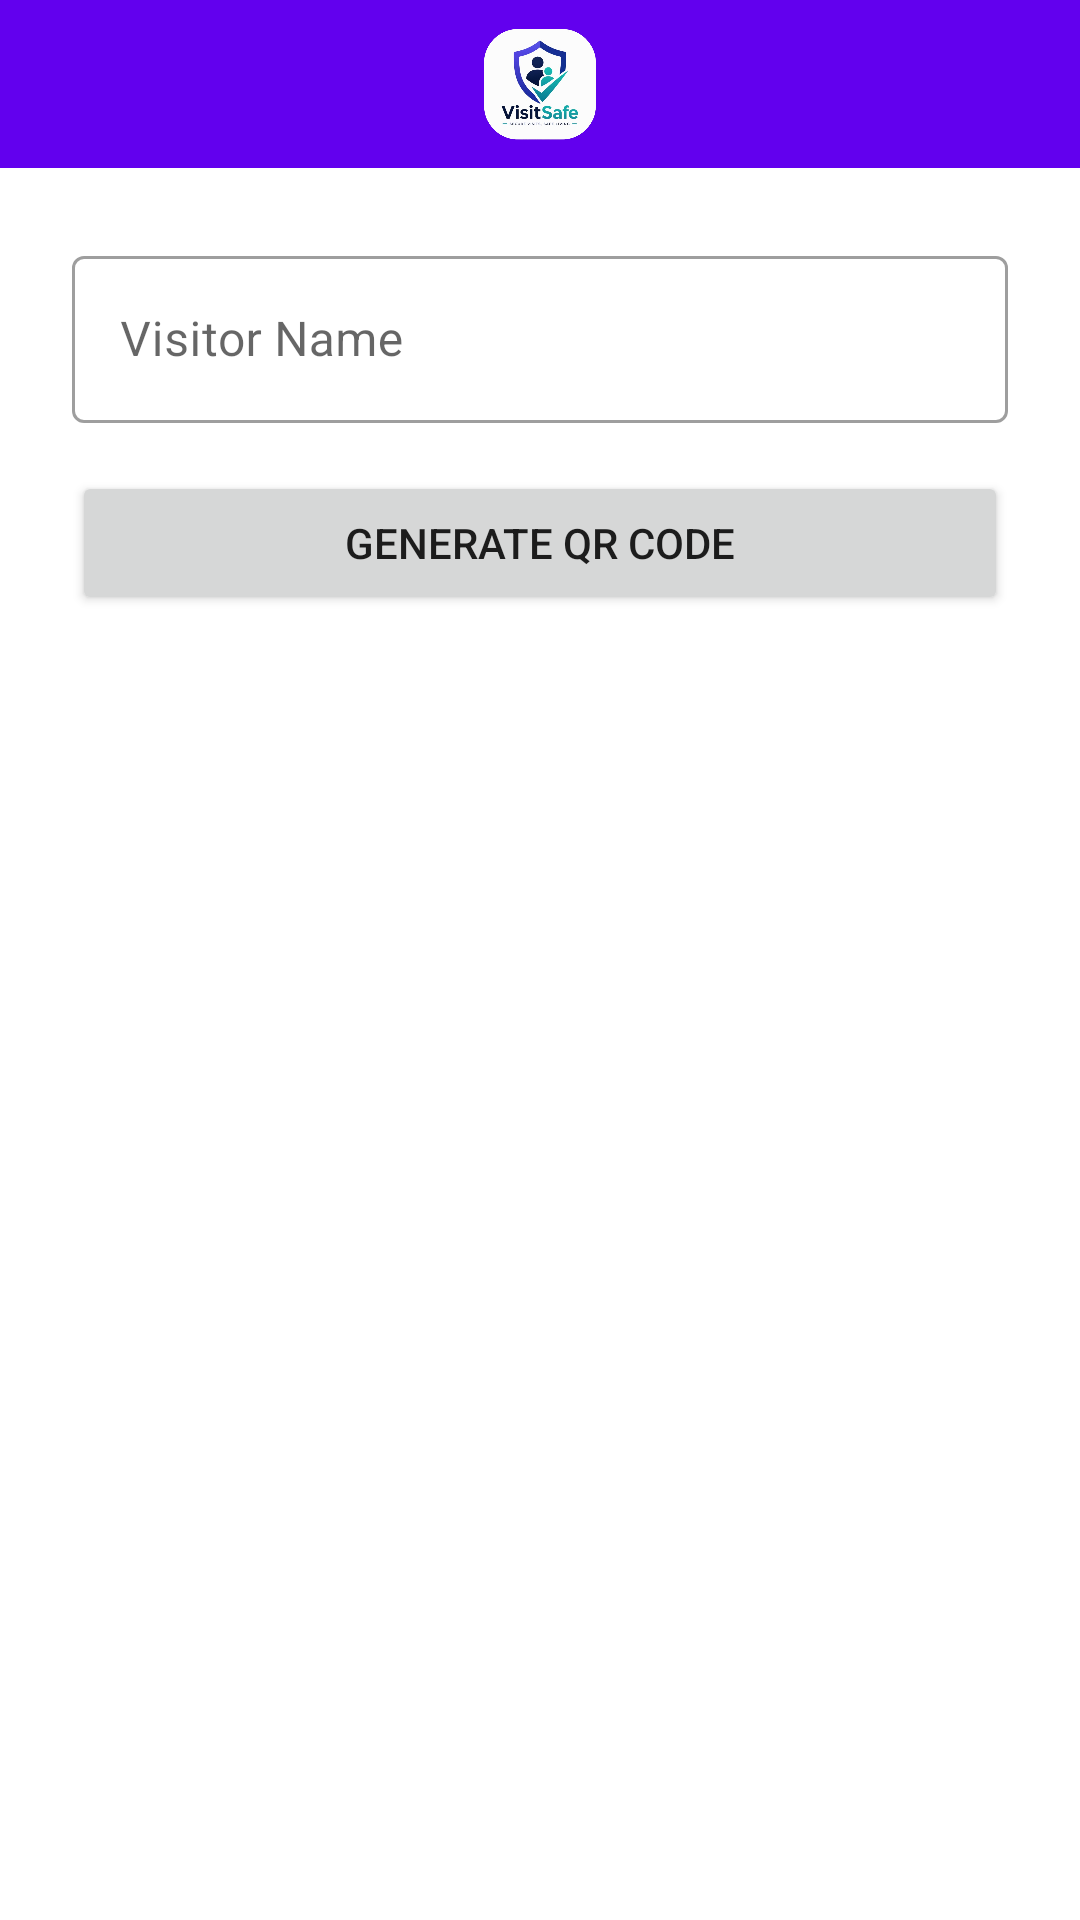

Layout XML and referenced resources for this Android screen:
<!-- AndroidManifest.xml: application theme Theme.VisitSafe -->
<!-- res/layout/activity_create_invite.xml -->
<?xml version="1.0" encoding="utf-8"?>
<LinearLayout xmlns:android="http://schemas.android.com/apk/res/android"
    android:layout_width="match_parent"
    android:layout_height="match_parent"
    xmlns:app="http://schemas.android.com/apk/res-auto"
    android:orientation="vertical">

    <com.google.android.material.appbar.AppBarLayout
        android:id="@+id/appBar"
        android:layout_width="match_parent"
        android:layout_height="wrap_content">

        <com.google.android.material.appbar.MaterialToolbar
            android:id="@+id/toolbar"
            android:layout_width="match_parent"
            android:layout_height="?attr/actionBarSize"
            android:background="?attr/colorPrimary"
            app:titleTextColor="@color/white">

            <ImageView
                android:layout_width="100dp"
                android:layout_height="40dp"
                android:layout_gravity="center"
                android:src="@drawable/logo"
                android:contentDescription="Logo"
                android:adjustViewBounds="true"/>
        </com.google.android.material.appbar.MaterialToolbar>
    </com.google.android.material.appbar.AppBarLayout>

    <LinearLayout
        android:layout_width="match_parent"
        android:layout_height="match_parent"
        android:orientation="vertical"
        android:padding="24dp"
        android:gravity="center_horizontal">

    <TextView
        android:id="@+id/tvTitle"
        android:layout_width="wrap_content"
        android:layout_height="wrap_content"
        android:text="Create QR Invite"
        android:textSize="24sp"
        android:textStyle="bold"
        android:textColor="@color/black"
        android:layout_marginBottom="32dp"
        android:visibility="gone"/>

    <com.google.android.material.textfield.TextInputLayout
        android:layout_width="match_parent"
        android:layout_height="wrap_content"
        android:hint="Visitor Name"
        style="@style/Widget.MaterialComponents.TextInputLayout.OutlinedBox"
        android:layout_marginBottom="16dp">

        <com.google.android.material.textfield.TextInputEditText
            android:id="@+id/etVisitorName"
            android:layout_width="match_parent"
            android:layout_height="wrap_content"
            android:inputType="textPersonName"/>
    </com.google.android.material.textfield.TextInputLayout>

    <Button
        android:id="@+id/btnGenerate"
        android:layout_width="match_parent"
        android:layout_height="wrap_content"
        android:text="Generate QR Code"
        android:padding="12dp"
        android:layout_marginBottom="24dp"/>

    <com.google.android.material.card.MaterialCardView
        android:id="@+id/cvQr"
        android:layout_width="250dp"
        android:layout_height="250dp"
        app:cardCornerRadius="8dp"
        app:cardElevation="4dp"
        android:visibility="gone">

        <ImageView
            android:id="@+id/ivQrCode"
            android:layout_width="match_parent"
            android:layout_height="match_parent"
            android:padding="16dp"
            android:scaleType="fitCenter"/>
    </com.google.android.material.card.MaterialCardView>

    <Button
        android:id="@+id/btnShare"
        android:layout_width="match_parent"
        android:layout_height="wrap_content"
        android:text="Share QR Code"
        android:layout_marginTop="16dp"
        android:visibility="gone"/>

    <ProgressBar
        android:id="@+id/progressBar"
        android:layout_width="wrap_content"
        android:layout_height="wrap_content"
        android:layout_marginTop="16dp"
        android:visibility="gone"/>

    </LinearLayout>
</LinearLayout>
<!-- resources referenced by this layout -->
<resources>
  <!-- drawable logo: png bitmap (drawable, 176758 bytes) -->
  <style name="Theme.VisitSafe" parent="Theme.MaterialComponents.Light.NoActionBar">
          
          <item name="colorPrimary">@color/purple_500</item>
          <item name="colorPrimaryVariant">@color/purple_700</item>
          <item name="colorOnPrimary">@color/white</item>
          
          <item name="colorSecondary">@color/teal_200</item>
          <item name="colorSecondaryVariant">@color/teal_700</item>
          <item name="colorOnSecondary">@color/black</item>
          
          <item name="android:statusBarColor">?attr/colorPrimaryVariant</item>
      </style>
  <!-- not gathered from this repository: default colours our renderer supplied (Android Studio template values) -->
  <color name="purple_500">#FF6200EE</color>
  <color name="purple_700">#FF3700B3</color>
  <color name="teal_200">#FF03DAC5</color>
  <color name="teal_700">#FF018786</color>
  <color name="black">#FF000000</color>
  <color name="white">#FFFFFFFF</color>
</resources>
